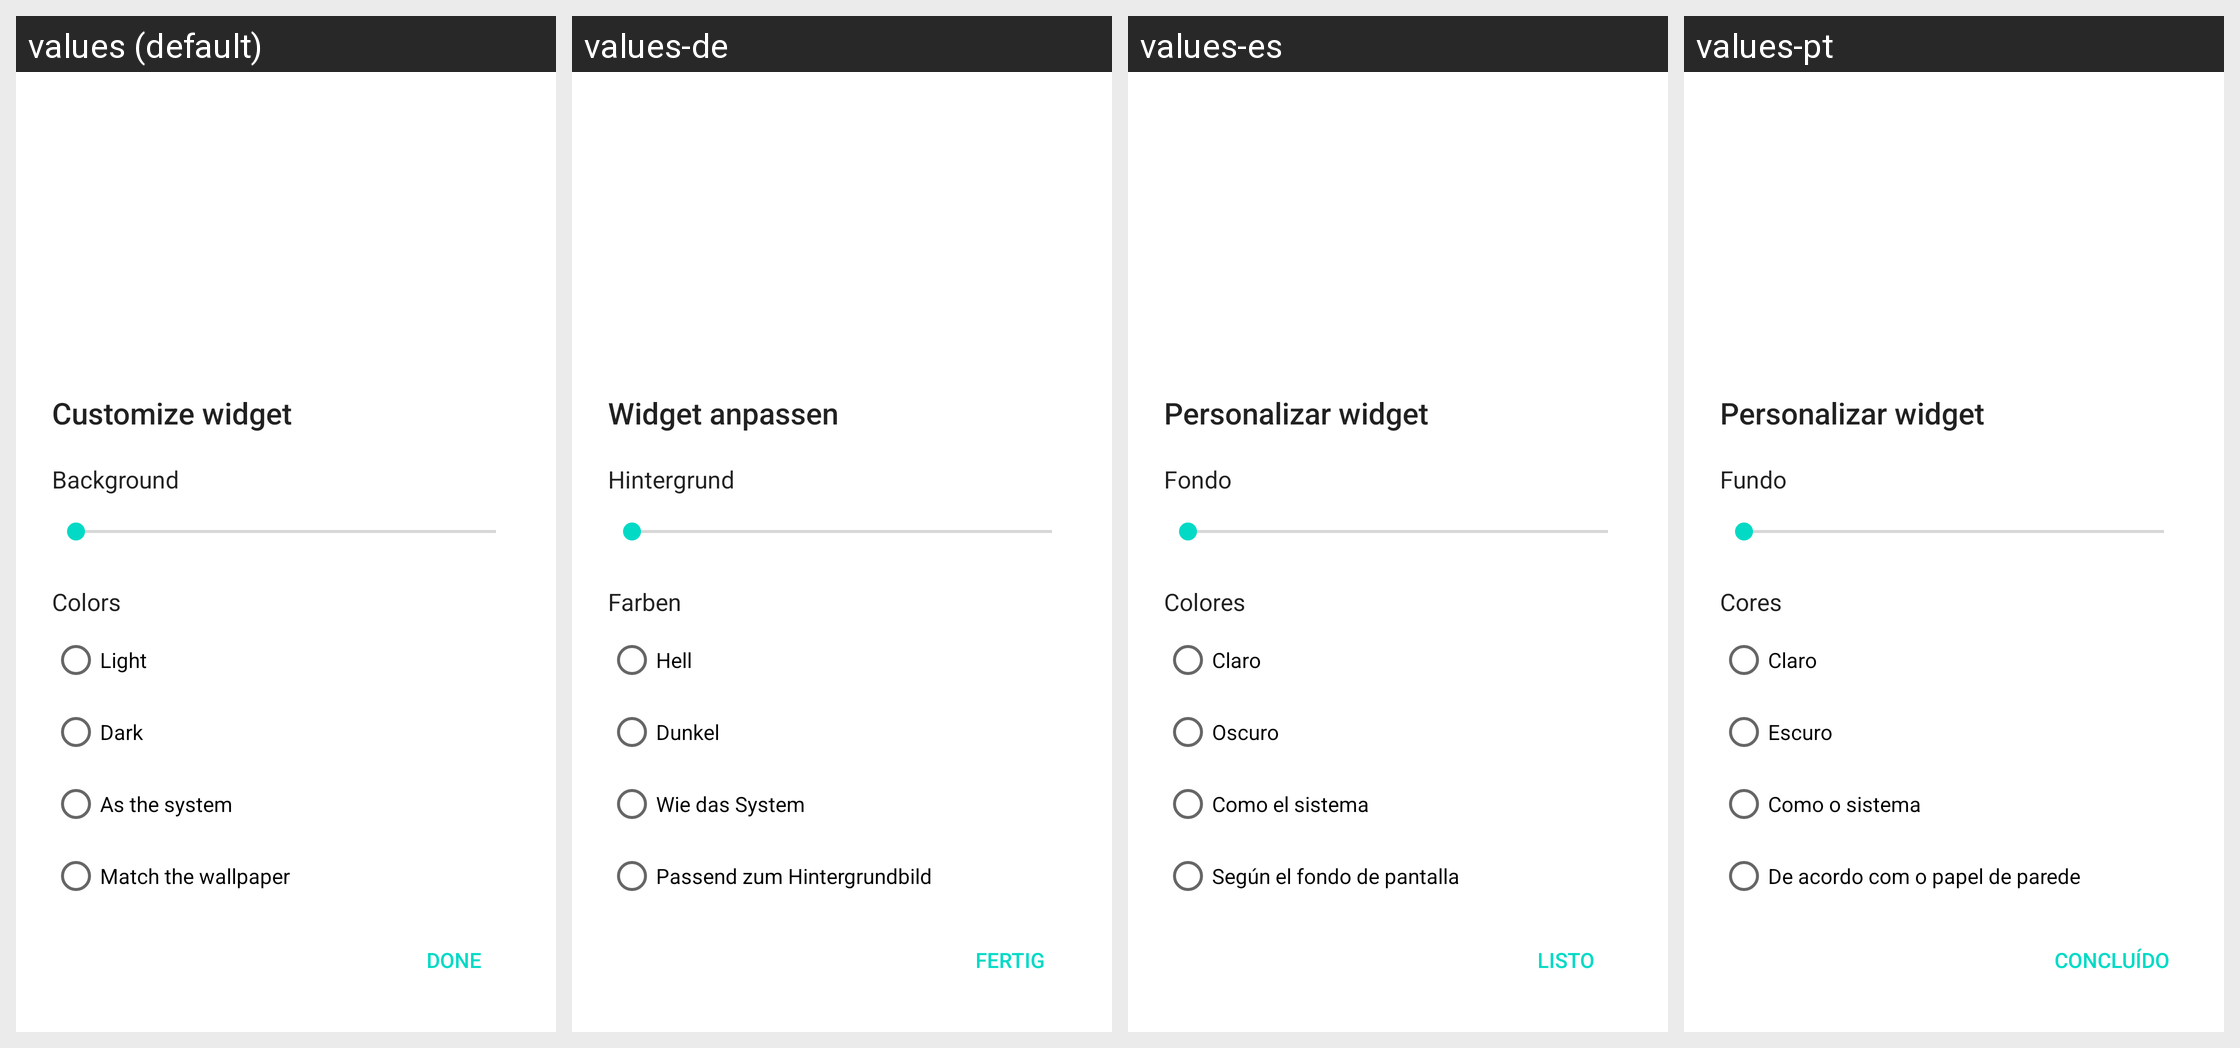

The same Android screen rendered under several of its app's locales, left to right. List the strings drawn on it with the default value and each locale's translation.
Android screen res/layout/daylight_widget_settings.xml rendered under 4 locales, left to right: values (default), values-de, values-es, values-pt. Device: Nexus 5 (rendered at 1080×1920; each locale shown at half size, 540×960, under a caption strip naming it); theme Theme.MaterialComponents.DayNight.NoActionBar.
Other locales in the repository, not shown: values-fr, values-in, values-it, values-nl, values-pl, values-tr.
Strings drawn on this screen, with the default value and each locale's value (text and hints the layout hard-codes, and strings that could not be matched under every locale, appear in the picture but are not listed):

daylight_widget_settings_title
  values: Customize widget
  values-de: Widget anpassen
  values-es: Personalizar widget
  values-pt: Personalizar widget

daylight_widget_settings_background
  values: Background
  values-de: Hintergrund
  values-es: Fondo
  values-pt: Fundo

daylight_widget_settings_colors
  values: Colors
  values-de: Farben
  values-es: Colores
  values-pt: Cores

daylight_widget_settings_light
  values: Light
  values-de: Hell
  values-es: Claro
  values-pt: Claro

daylight_widget_settings_dark
  values: Dark
  values-de: Dunkel
  values-es: Oscuro
  values-pt: Escuro

daylight_widget_settings_system
  values: As the system
  values-de: Wie das System
  values-es: Como el sistema
  values-pt: Como o sistema

daylight_widget_settings_wallpaper
  values: Match the wallpaper
  values-de: Passend zum Hintergrundbild
  values-es: Según el fondo de pantalla
  values-pt: De acordo com o papel de parede

daylight_widget_settings_done
  values: Done
  values-de: Fertig
  values-es: Listo
  values-pt: Concluído
